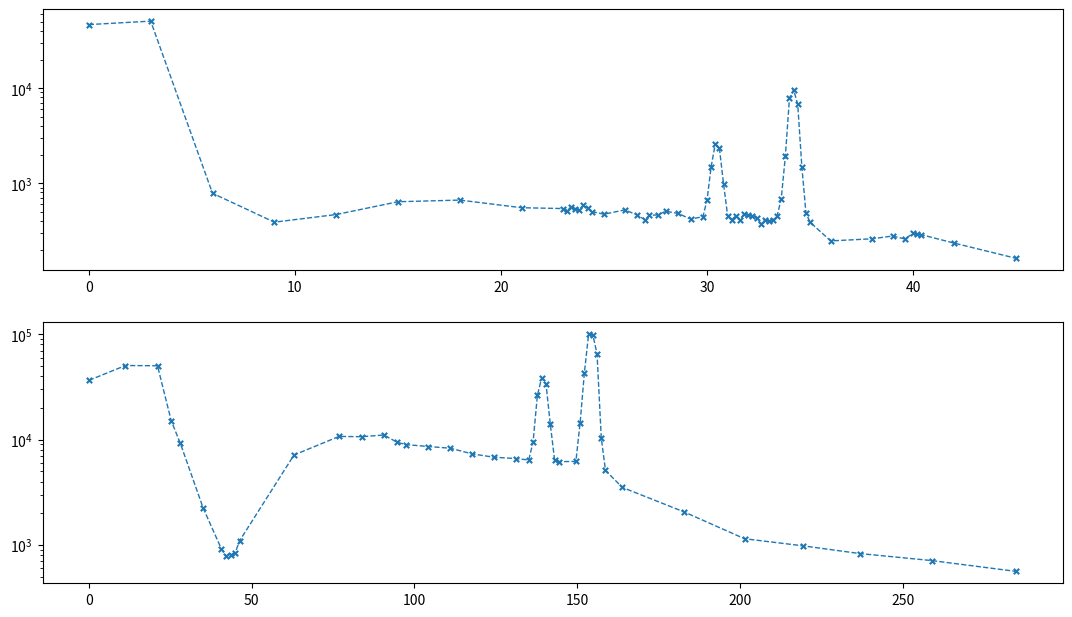

This chart was generated by the following Python code:
import numpy as np
from matplotlib import pyplot as plt

voltage = 25e3
time_span = 20
LiF_d = 201.38 * 1e-12


angles = np.array([0, 1.6, 3, 3.6, 4, 5, 5.8, 6, 6.2, 6.4, 6.6, 9, 11, 12, 13, 13.6, 14, 15, 16, 17, 18, 19, 19.6,
                   19.8, 20, 20.2, 20.4, 20.6, 20.8, 21, 21.8, 22, 22.2, 22.4, 22.6, 22.8, 23, 23.2, 24, 27, 30,
                   33, 36, 40, 45])

counts = np.array([36507, 50485, 50194, 15097, 9206, 2240, 917, 789, 806, 839, 1096, 7147, 10720, 10657, 11052,
                   9428, 8963, 8600, 8282, 7315, 6800, 6610, 6412, 9519, 26318, 38514, 33840, 14123, 6458, 6180,
                   6205, 14428, 42882, 100030, 98909, 64986, 10395, 5106, 3518, 2057, 1146, 981, 829, 711, 561])

# new_index = 6.2
# counts_index = np.where(new_index == angles)[0][0]
# print('write between', counts[counts_index-1], 'and', counts[counts_index])

# 30.5 ---> 2549

angles2 = np.array([0, 3, 6, 9, 12, 15, 18, 21, 23, 23.2, 23.4, 23.6, 23.8, 24, 24.2, 24.4, 25, 26, 26.6, 27, 27.2,
                    27.6, 28, 28.6, 29.2, 29.8, 30, 30.2, 30.4, 30.6, 30.8, 31, 31.2, 31.4, 31.6, 31.8, 32,
                    32.2, 32.4, 32.6, 32.8, 33, 33.2, 33.4, 33.6, 33.8, 34, 34.2, 34.4, 34.6, 34.8, 35, 36, 38,
                    39, 39.6, 40, 40.2, 40.4, 42, 45])

counts2 = np.array([46624, 50685, 783, 389, 468, 638, 664, 552, 541, 512, 564, 539, 518, 587, 542, 502, 472,
                    523, 465, 410, 458, 464, 507, 480, 419, 444, 668, 1498, 2604, 2327, 983, 453, 412, 457, 412,
                    475, 466, 457, 435, 372, 408, 402, 409, 453, 686, 1925, 7887, 9629, 6733, 1496, 483, 388,
                    247, 260, 278, 259, 297, 293, 287, 234, 162])

new_index2 = 32.2
counts_index2 = np.where(new_index2 == angles2)[0][0]

print('write between', counts2[counts_index2 - 1], 'and', counts2[counts_index2])

angles_in_radians = angles * np.pi / 180
angles_in_radians2 = angles2 * np.pi / 180
lambdas = 2 * LiF_d * np.sin(angles_in_radians)
lambdas2 = 2 * LiF_d * np.sin(angles_in_radians2)

# factor for d:  * 0.685e12


if len(angles2) == len(counts2):
    plt.figure(figsize=(12, 7))

    plt.subplot(2, 1, 1)

    plt.scatter(angles2, counts2, marker='x', s=15)
    plt.semilogy(angles2, counts2, lw=1, ls='--')
    # plt.xlim(130, 180)

    plt.subplot(2, 1, 2)
    plt.scatter(lambdas * 1e12, counts, marker='x', s=15)
    plt.semilogy(lambdas * 1e12, counts, lw=1, ls='--')
    # plt.xlim(130, 180)

    plt.subplots_adjust(top=0.9, bottom=0.08, left=0.1, right=0.95)

    plt.show()
